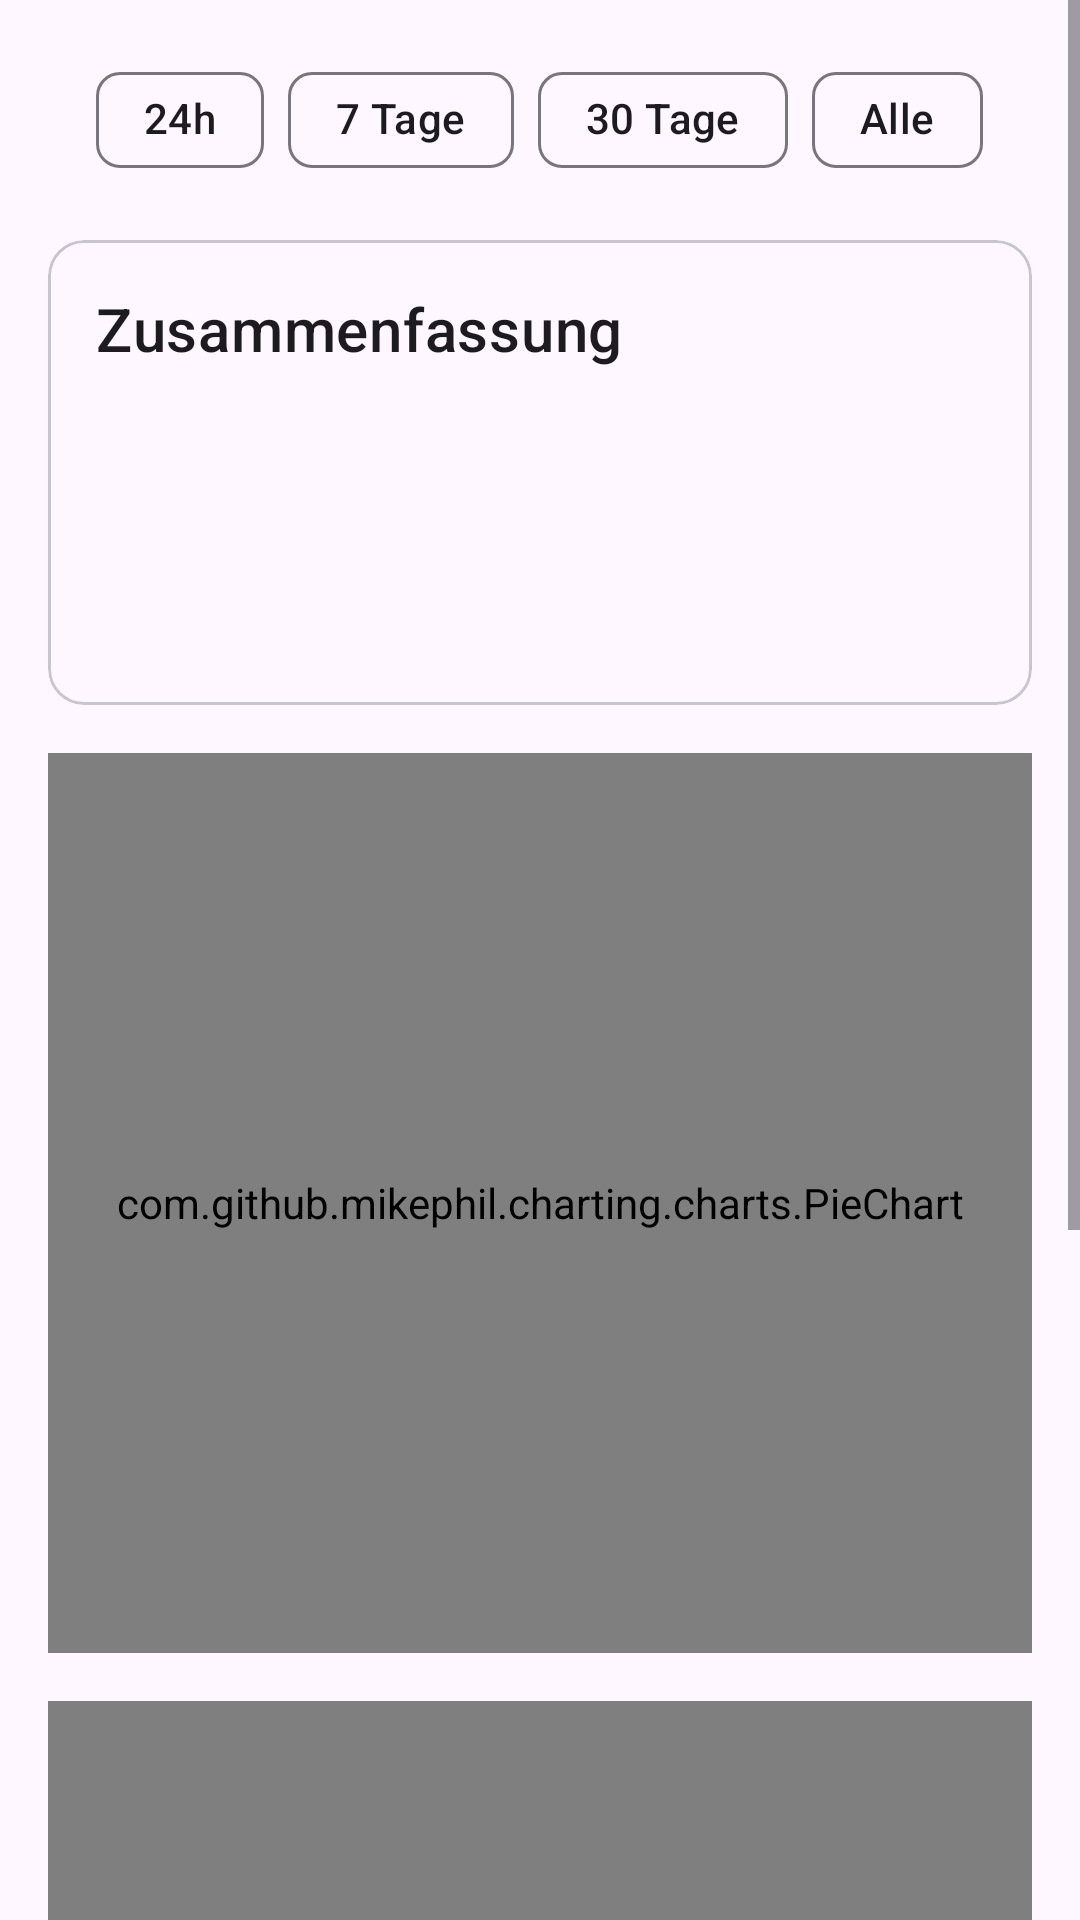

Layout XML and referenced resources for this Android screen:
<!-- AndroidManifest.xml: application theme Theme.RouletteTracker -->
<!-- res/layout/fragment_results.xml -->
<?xml version="1.0" encoding="utf-8"?>
<ScrollView xmlns:android="http://schemas.android.com/apk/res/android"
    xmlns:app="http://schemas.android.com/apk/res-auto"
    android:layout_width="match_parent"
    android:layout_height="match_parent">

    <LinearLayout
        android:layout_width="match_parent"
        android:layout_height="wrap_content"
        android:orientation="vertical"
        android:padding="16dp">

        <com.google.android.material.chip.ChipGroup
            android:id="@+id/timeRangeChips"
            android:layout_width="wrap_content"
            android:layout_height="wrap_content"
            android:layout_gravity="center_horizontal"
            app:singleSelection="true">

            <com.google.android.material.chip.Chip
                android:id="@+id/chip_day"
                android:layout_width="wrap_content"
                android:layout_height="wrap_content"
                android:text="24h"/>

            <com.google.android.material.chip.Chip
                android:id="@+id/chip_week"
                android:layout_width="wrap_content"
                android:layout_height="wrap_content"
                android:text="7 Tage"
                android:checked="true"/>

            <com.google.android.material.chip.Chip
                android:id="@+id/chip_month"
                android:layout_width="wrap_content"
                android:layout_height="wrap_content"
                android:text="30 Tage"/>

            <com.google.android.material.chip.Chip
                android:id="@+id/chip_all"
                android:layout_width="wrap_content"
                android:layout_height="wrap_content"
                android:text="Alle"/>

        </com.google.android.material.chip.ChipGroup>

        <com.google.android.material.card.MaterialCardView
            android:layout_width="match_parent"
            android:layout_height="wrap_content"
            android:layout_marginTop="16dp">

            <LinearLayout
                android:layout_width="match_parent"
                android:layout_height="wrap_content"
                android:orientation="vertical"
                android:padding="16dp">

                <TextView
                    android:layout_width="wrap_content"
                    android:layout_height="wrap_content"
                    android:text="Zusammenfassung"
                    android:textAppearance="?attr/textAppearanceHeadline6"/>

                <TextView
                    android:id="@+id/totalSimulationsText"
                    android:layout_width="wrap_content"
                    android:layout_height="wrap_content"
                    android:layout_marginTop="8dp"/>

                <TextView
                    android:id="@+id/successRateText"
                    android:layout_width="wrap_content"
                    android:layout_height="wrap_content"
                    android:layout_marginTop="4dp"/>

                <TextView
                    android:id="@+id/averageConfidenceText"
                    android:layout_width="wrap_content"
                    android:layout_height="wrap_content"
                    android:layout_marginTop="4dp"/>

                <TextView
                    android:id="@+id/averageTimeText"
                    android:layout_width="wrap_content"
                    android:layout_height="wrap_content"
                    android:layout_marginTop="4dp"/>

            </LinearLayout>

        </com.google.android.material.card.MaterialCardView>

        <com.github.mikephil.charting.charts.PieChart
            android:id="@+id/numberDistributionChart"
            android:layout_width="match_parent"
            android:layout_height="300dp"
            android:layout_marginTop="16dp"/>

        <com.github.mikephil.charting.charts.LineChart
            android:id="@+id/successRateChart"
            android:layout_width="match_parent"
            android:layout_height="200dp"
            android:layout_marginTop="16dp"/>

        <com.github.mikephil.charting.charts.LineChart
            android:id="@+id/confidenceChart"
            android:layout_width="match_parent"
            android:layout_height="200dp"
            android:layout_marginTop="16dp"/>

    </LinearLayout>

</ScrollView>
<!-- resources referenced by this layout -->
<resources>
  <style name="Theme.RouletteTracker" parent="Theme.Material3.DayNight">
          
          <item name="colorPrimary">@color/primary</item>
          <item name="colorPrimaryVariant">@color/primary_variant</item>
          <item name="colorOnPrimary">@color/white</item>
          
          <item name="colorSecondary">@color/secondary</item>
          <item name="colorSecondaryVariant">@color/secondary_variant</item>
          <item name="colorOnSecondary">@color/black</item>
          
          <item name="android:statusBarColor">?attr/colorPrimaryVariant</item>
          
          
          <item name="bottomNavigationStyle">@style/Widget.RouletteTracker.BottomNavigationView</item>
          <item name="toolbarStyle">@style/Widget.RouletteTracker.Toolbar</item>
      </style>
  <color name="primary">@color/purple_500</color>
  <color name="primary_variant">@color/purple_700</color>
  <color name="white">#FFFFFFFF</color>
  <color name="secondary">@color/teal_200</color>
  <color name="secondary_variant">@color/teal_700</color>
  <color name="black">#FF000000</color>
  <style name="Widget.RouletteTracker.BottomNavigationView" parent="Widget.MaterialComponents.BottomNavigationView">
          <item name="android:background">?attr/colorSurface</item>
          <item name="itemIconTint">@color/primary</item>
          <item name="itemTextColor">@color/primary</item>
      </style>
  <style name="Widget.RouletteTracker.Toolbar" parent="Widget.MaterialComponents.Toolbar.Primary">
          <item name="android:background">?attr/colorPrimary</item>
          <item name="android:theme">@style/ThemeOverlay.MaterialComponents.Dark.ActionBar</item>
          <item name="popupTheme">@style/ThemeOverlay.MaterialComponents.Light</item>
      </style>
  <color name="purple_500">#FF6200EE</color>
  <color name="purple_700">#FF3700B3</color>
  <color name="teal_200">#FF03DAC5</color>
  <color name="teal_700">#FF018786</color>
</resources>
